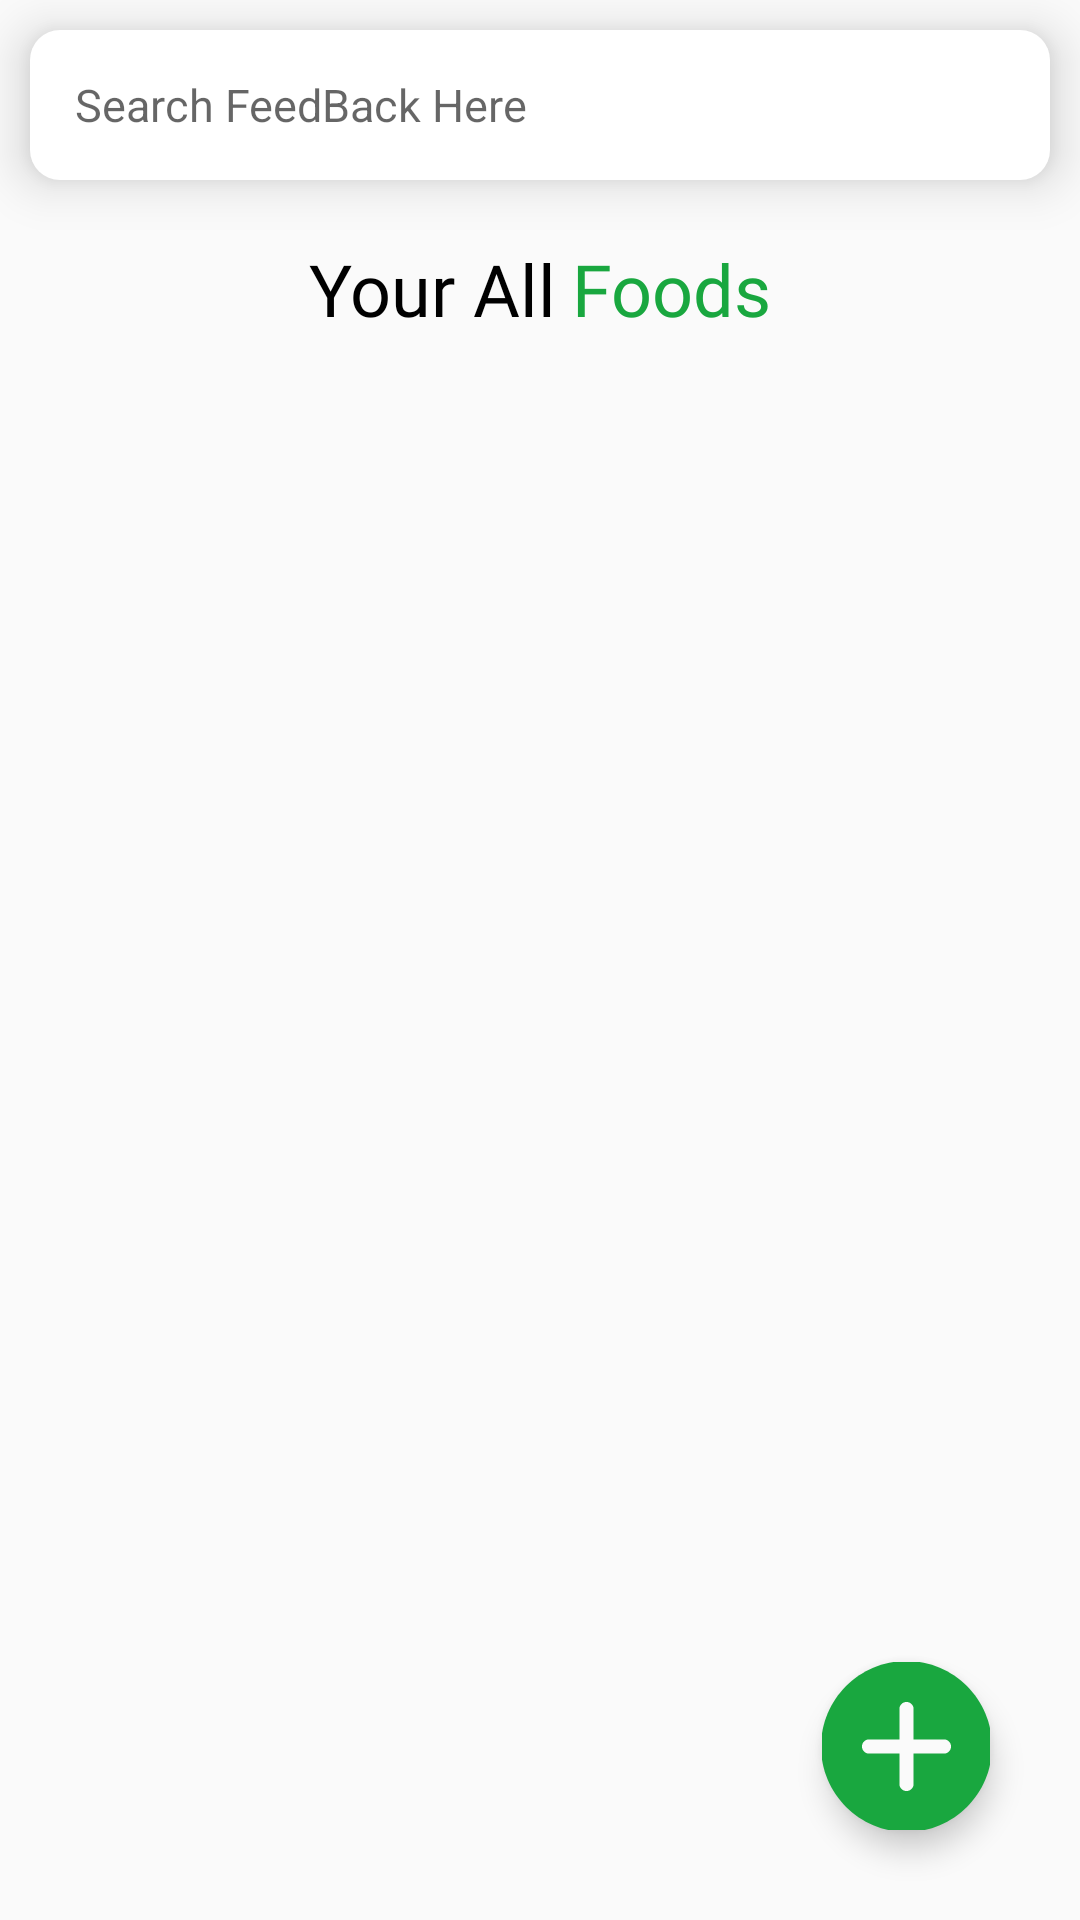

This screen was rendered from an Android layout file. Write that file and the resources it references.
<!-- AndroidManifest.xml: application theme Theme.FoodBankSurplus -->
<!-- res/layout/provider_fragment_food.xml -->
<?xml version="1.0" encoding="utf-8"?>
<RelativeLayout xmlns:android="http://schemas.android.com/apk/res/android"
    xmlns:app="http://schemas.android.com/apk/res-auto"
    xmlns:tools="http://schemas.android.com/tools"
    android:layout_width="match_parent"
    android:layout_height="match_parent"
    tools:context=".provider.ui.ProviderFoodFragment">

    <RelativeLayout
        android:id="@+id/relLayout1"
        android:layout_width="match_parent"
        android:layout_height="50dp"
        android:layout_marginLeft="10dp"
        android:layout_marginTop="10dp"
        android:layout_marginRight="10dp"
        android:background="@drawable/round_corner"
        android:elevation="10dp"
        android:paddingStart="15dp">

        <ImageView
            android:id="@+id/ivSearch"
            android:layout_width="30dp"
            android:layout_height="30dp"
            android:layout_alignParentEnd="true"
            android:layout_centerVertical="true"
            android:layout_marginStart="10dp"
            android:layout_marginEnd="15dp"
            android:src="@drawable/magnify" />

        <AutoCompleteTextView
            android:id="@+id/etSearch"
            android:layout_width="match_parent"
            android:layout_height="match_parent"
            android:layout_centerVertical="true"
            android:layout_toStartOf="@+id/ivSearch"
            android:background="@null"
            android:hint="Search FeedBack Here"
            android:imeOptions="actionSearch"
            android:textColor="@color/black"
            android:textSize="15sp" />

    </RelativeLayout>

    <androidx.core.widget.NestedScrollView
        android:layout_width="match_parent"
        android:layout_height="wrap_content"
        android:layout_below="@+id/relLayout1">

        <LinearLayout
            android:layout_width="match_parent"
            android:layout_height="wrap_content"
            android:orientation="vertical">

            <LinearLayout
                android:id="@+id/topLinerLayout"
                android:layout_width="match_parent"
                android:layout_height="wrap_content"
                android:layout_marginTop="20dp"
                android:gravity="center_horizontal"
                android:orientation="horizontal">

                <TextView
                    android:layout_width="wrap_content"
                    android:layout_height="wrap_content"
                    android:fontFamily="@font/poppins_semibold"
                    android:gravity="center"
                    android:text="Your All"
                    android:textColor="@color/black"
                    android:textSize="24sp"/>                    />

                <TextView
                    android:layout_width="wrap_content"
                    android:layout_height="wrap_content"
                    android:layout_marginStart="5dp"
                    android:fontFamily="@font/poppins_semibold"
                    android:gravity="center"
                    android:text="Foods"
                    android:textColor="@color/green"
                    android:textSize="24sp"/>                    />

            </LinearLayout>


            <LinearLayout
                android:id="@+id/llData"
                android:layout_width="match_parent"
                android:layout_height="wrap_content"
                android:orientation="vertical" />
        </LinearLayout>

    </androidx.core.widget.NestedScrollView>

    <com.google.android.material.floatingactionbutton.FloatingActionButton
        android:id="@+id/fabAdd"
        android:layout_width="wrap_content"
        android:layout_height="wrap_content"
        android:layout_alignParentRight="true"
        android:layout_alignParentBottom="true"
        android:layout_gravity="bottom|end"
        android:layout_marginRight="30dp"
        android:layout_marginBottom="30dp"
        android:src="@drawable/addbtnsvg"
        app:backgroundTint="@color/white"
        app:maxImageSize="57dp"
        />


</RelativeLayout>
<!-- resources referenced by this layout -->
<resources>
  <color name="black">#FF000000</color>
  <color name="green">#19a73f</color>
  <color name="white">#FFFFFFFF</color>
  <!-- drawable addbtnsvg (drawable) -->
  <vector android:height="24dp" android:viewportHeight="512"
      android:viewportWidth="512" android:width="24dp" xmlns:android="http://schemas.android.com/apk/res/android">
      <path android:fillColor="#19A73F" android:pathData="M256,0C114.84,0 0,114.84 0,256s114.84,256 256,256 256,-114.84 256,-256S397.16,0 256,0zM256,0"/>
      <path android:fillColor="#fafafa" android:pathData="M368,277.33h-90.67L277.33,368c0,11.78 -9.56,21.33 -21.33,21.33s-21.33,-9.56 -21.33,-21.33v-90.67L144,277.33c-11.78,0 -21.33,-9.56 -21.33,-21.33s9.56,-21.33 21.33,-21.33h90.67L234.67,144c0,-11.78 9.56,-21.33 21.33,-21.33s21.33,9.56 21.33,21.33v90.67L368,234.67c11.78,0 21.33,9.56 21.33,21.33s-9.56,21.33 -21.33,21.33zM368,277.33"/>
  </vector>
  <!-- drawable round_corner (drawable) -->
  <?xml version="1.0" encoding="utf-8"?>
  <shape xmlns:android="http://schemas.android.com/apk/res/android"
      android:padding="10dp"
      android:shape="rectangle">
      <corners android:radius="10dp" />
      <solid android:color="@color/white" />
  </shape>
  <style name="Theme.FoodBankSurplus" parent="Theme.AppCompat.DayNight.NoActionBar">
          
          <item name="colorPrimary">@color/purple_500</item>
          <item name="colorPrimaryVariant">@color/purple_700</item>
          <item name="colorOnPrimary">@color/white</item>
          
          <item name="colorSecondary">@color/teal_200</item>
          <item name="colorSecondaryVariant">@color/teal_700</item>
          <item name="colorOnSecondary">@color/black</item>
          
          <item name="android:statusBarColor">?attr/colorPrimaryVariant</item>
          
      </style>
  <color name="purple_500">#FF6200EE</color>
  <color name="purple_700">#FF3700B3</color>
  <color name="teal_200">#FF03DAC5</color>
  <color name="teal_700">#FF018786</color>
</resources>
